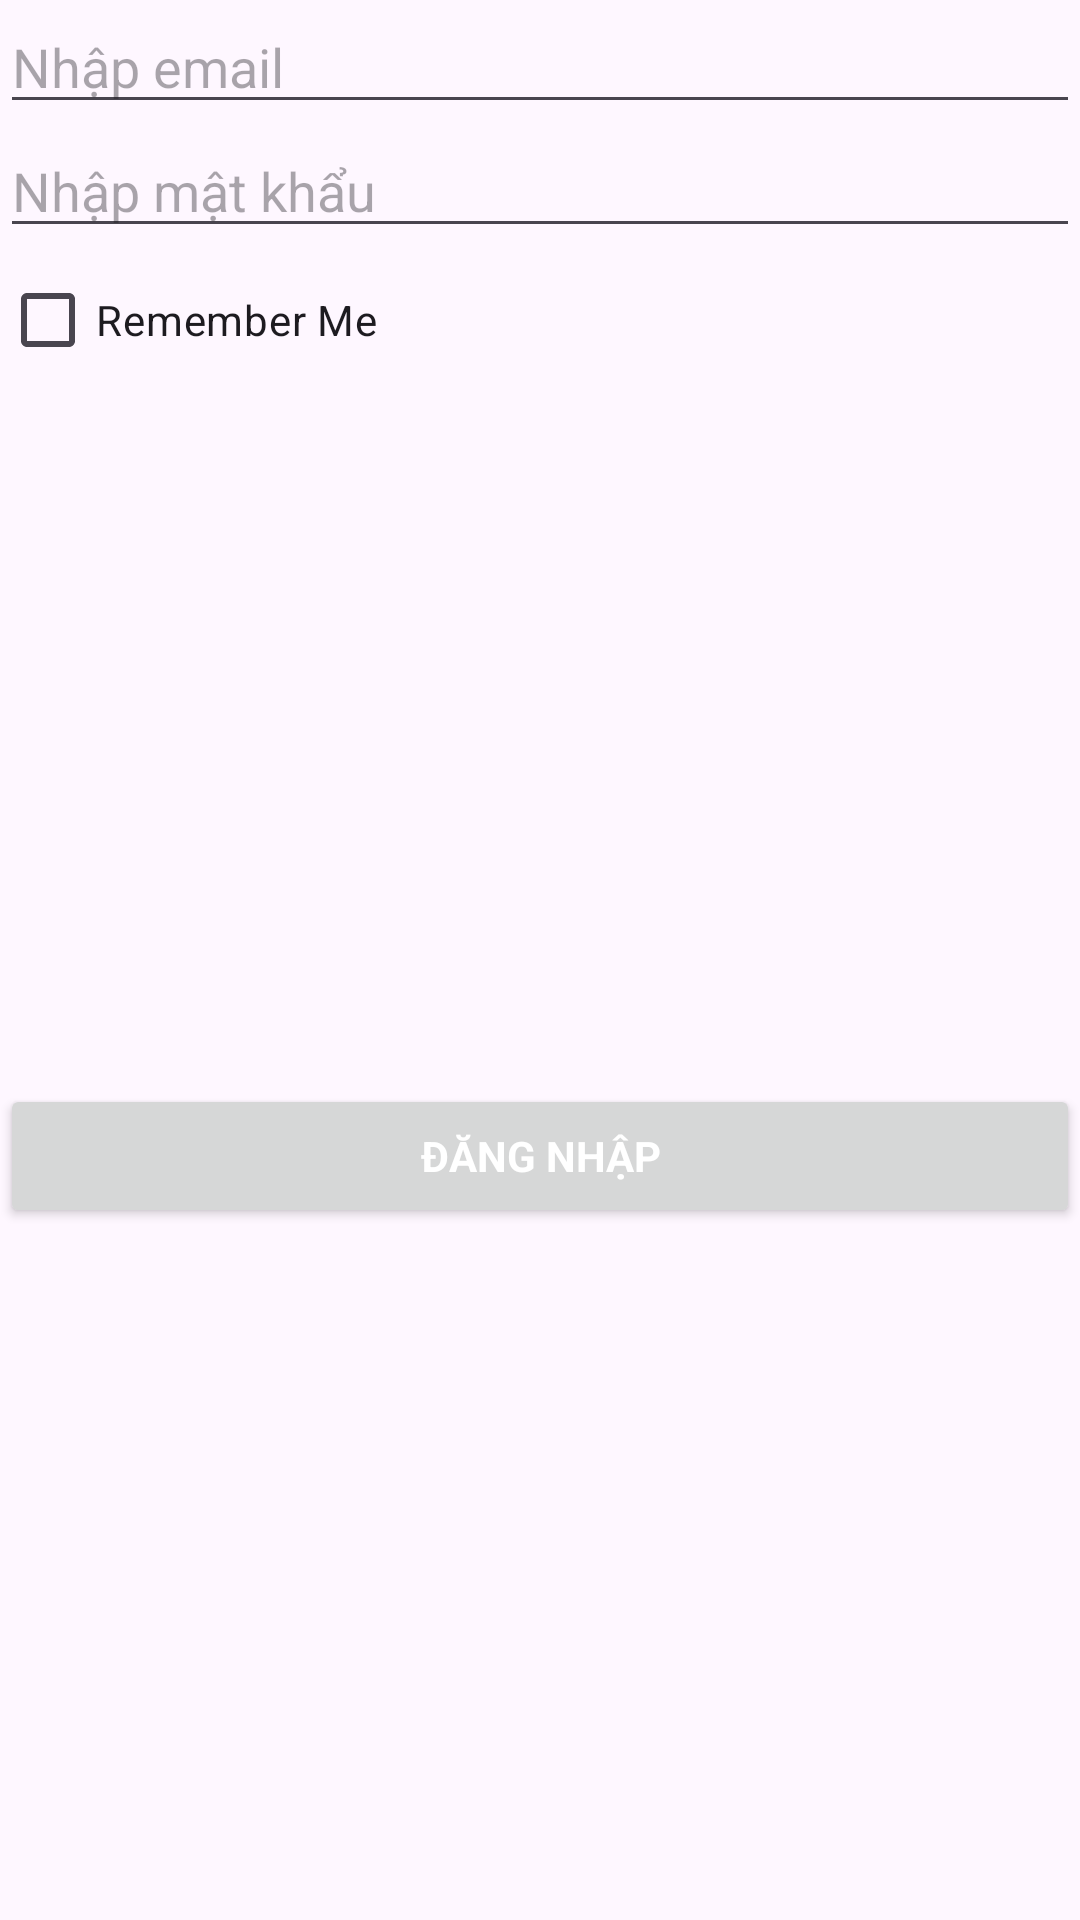

Android layout source for this screen:
<!-- AndroidManifest.xml: application theme Theme.BT07_DataBinding -->
<!-- res/layout/activity_email_login.xml -->
<?xml version="1.0" encoding="utf-8"?>
<androidx.constraintlayout.widget.ConstraintLayout xmlns:android="http://schemas.android.com/apk/res/android"
    xmlns:app="http://schemas.android.com/apk/res-auto"
    xmlns:tools="http://schemas.android.com/tools"
    android:layout_width="match_parent"
    android:layout_height="match_parent"
    android:layout_margin="16dp"
    tools:context="com.assignment.shared_preferences.EmailLoginActivity">

    <EditText
        android:id="@+id/email"
        android:layout_width="match_parent"
        android:layout_height="wrap_content"
        android:hint="Nhập email"
        android:inputType="textEmailAddress"
        android:maxLines="1"
        android:singleLine="true"
        app:layout_constraintTop_toTopOf="parent"/>
    <EditText
        android:id="@+id/password"
        android:layout_width="match_parent"
        android:layout_height="wrap_content"
        android:hint="Nhập mật khẩu"
        android:imeActionId="@+id/login"
        android:imeOptions="actionUnspecified"
        android:inputType="textPassword"
        android:maxLines="1"
        android:singleLine="true"
        tools:ignore="InvalidImeActionId"
        app:layout_constraintTop_toBottomOf="@+id/email"/>

    <CheckBox
        android:id="@+id/checkBoxRememberMe"
        android:layout_width="match_parent"
        android:layout_height="wrap_content"
        android:text="Remember Me"
        app:layout_constraintTop_toBottomOf="@+id/password"/>

    <Button
        android:id="@+id/email_sign_in_button"
        style="?android:textAppearanceSmall"
        android:layout_width="match_parent"
        android:layout_height="wrap_content"
        android:text="Đăng nhập"
        android:textColor="#ffffff"
        android:textStyle="bold"
        app:layout_constraintBottom_toBottomOf="parent"
        app:layout_constraintTop_toBottomOf="@+id/checkBoxRememberMe" />


</androidx.constraintlayout.widget.ConstraintLayout>
<!-- resources referenced by this layout -->
<resources>
  <style name="Theme.BT07_DataBinding" parent="Base.Theme.BT07_DataBinding" />
  <style name="Base.Theme.BT07_DataBinding" parent="Theme.Material3.DayNight.NoActionBar">
          
          
      </style>
</resources>
